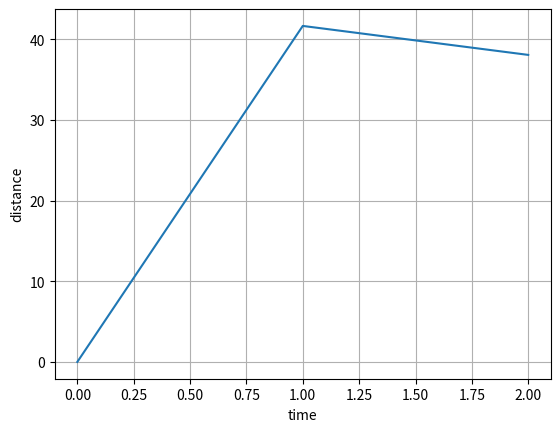

This chart was generated by the following Python code:
#!/usr/bin/env python3
# -*- coding: utf-8 -*-
"""
Created on Sun Feb 11 12:47:59 2018

@author: nicolasserna
"""

import math
import matplotlib.pyplot as plt

time_range = range(66)
time = 66
theta=math.radians(40)
gravitational_acceleration = 9.81
velocity = 100
def get_points_above_ground(x_values,y_values):
    new_y_list = list()
    new_x_list = list()
    grand_list = list()
    iteration_count = 0
    for element in y_values:
        if element < 0:
            break
        else:
            new_y_list.append(element)
            
    for element in x_values:
        if len(new_x_list) == len(new_y_list):
            break
        else:
            new_x_list.append(element)
    grand_list = [new_x_list,new_y_list]
    return grand_list
#velocity = 100

    
def projectile_motion_euler(velocity,time,theta, gravitational_acceleration,airForce = 0):
    constant = 0.47
    atomosphere_density = 1.2
    area = 4 * math.pi * 10
    velocity = 100
    answer = 0.5*constant*atomosphere_density*area
    x_values = list()
    y_values = list()
    delta_seconds = 0
    while delta_seconds <= time - 1:

        x = velocity * delta_seconds * math.cos(theta)
        y = velocity * delta_seconds * math.sin(theta)- 0.5 * (gravitational_acceleration + answer) * pow(delta_seconds,2)
        x_values.append(x)
        y_values.append(y)
        delta_seconds += 1
    x_values = get_points_above_ground(x_values,y_values)[0]
    y_values = get_points_above_ground(x_values,y_values)[1]

    return([x_values,y_values])
    
def main(time, theta, gravitational_acceleration,velocity):

    x_values = projectile_motion_euler(velocity,time,theta, gravitational_acceleration,airForce = 0)[0]
    y_values = projectile_motion_euler(velocity,time,theta, gravitational_acceleration,airForce = 0)[1]
    new_list = get_points_above_ground(x_values,y_values)
    true_displacement = pow(velocity,2) * math.sin(2*theta)/gravitational_acceleration
    calculated_displacement = y_values[-1]
    accuracy = (abs(true_displacement - calculated_displacement)/true_displacement) * 100
    print("Question 1:\nHow many steps are required? 66 iterations")
    print("Accuracy: ",accuracy)
    print("I do not believe the accuracy is correct")
    #print(len(time_range),len(y_values))
    plt.grid()
    plt.xlabel("time")
    plt.ylabel('distance')
    plt.plot(time_range[:len(y_values)],y_values)
main(time, theta, gravitational_acceleration,velocity)